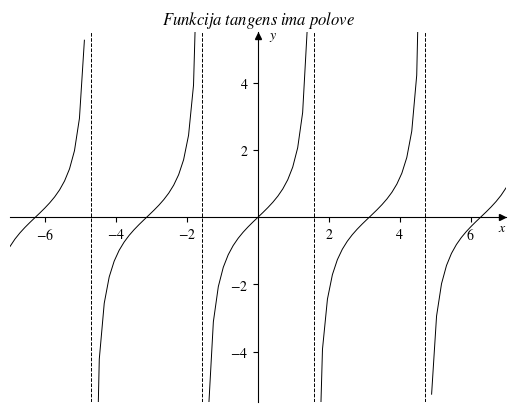

Write Python code to recreate this figure.
# program_3_24.py
'''
Funkcija tangens uz oznake na osima
'''
import numpy as np
import matplotlib.pyplot as plt

x = np.linspace(-7,7,101)
y = np.tan(x)
plt.rc('mathtext', fontset='stix')

x_gr = (-7,7)
y_gr = (-5.5,5.5)

fig,ax = plt.subplots()

if __name__ == '__main__':
    ax.set(title=r'$Funkcija$ $tangens$ $ima$ $polove$',
           xlim=x_gr, ylim=y_gr)
    '''
    Vrijednostu np.tan(x) se maskiraju tako da se izbjegne eventualno
    spajanje pozitivnih i negativnih vrijednoti u blizini asimptota.
    '''
    ax.plot(x, np.ma.masked_outside(y,-15,15),c='k',lw=0.7)
    '''
    Crtanje asimptota.
    '''
    for i in range(4):
        ax.axvline(x=(1.5-i)*np.pi,c='k',ls='--',lw=0.7)
    '''
    Crtanje koordinata.
    '''
    ax.spines[['left', 'bottom']].set_position('center')
    ax.set_xticks([-6,-4,-2,2,4,6],[r'$-6$',r'$-4$',r'$-2$',r'$2$',r'$4$',r'$6$'])
    ax.set_yticks([-4,-2,2,4,],[r'$-4$',r'$-2$',r'$2$',r'$4$'])
    ax.spines[['top', 'right']].set_visible(False)
    ax.text(6.9,-0.08,r'$x$',ha='center',va='top')
    ax.text(0.3,5.4,r'$y$',ha='left',va='center')
    '''
    Crtanje strelica na x i y osi.
    '''
    ax.plot(x_gr[1]-0.12,0.,'k>',ms=5)
    ax.plot(0.,y_gr[1]-0.12,'k^',ms=5)

    fig.savefig('sl.3.26.pdf')
    fig.show()
